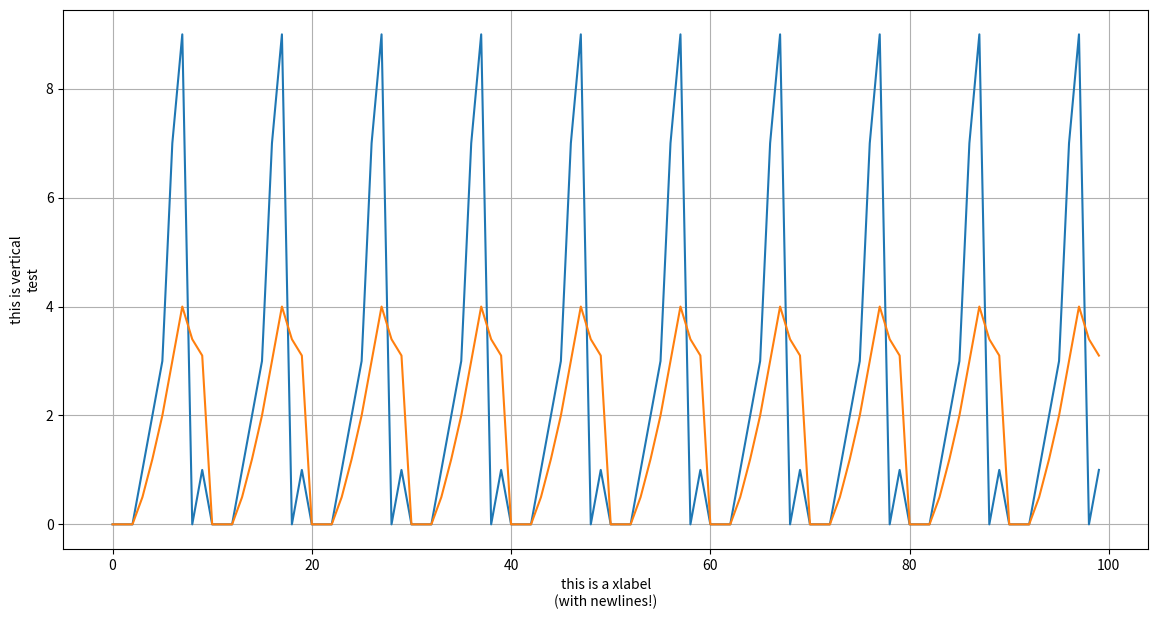

Python code for this plot:
import matplotlib.pyplot as plt
import numpy as np

plt.figure(figsize=(14, 7)) # width, height of canvas
ax = plt.subplot(111) # 111 = 1 rows, 1 columns, use column 1
                      # 432 = 4 rows, 3 columns, use column 2
ax.set_aspect('auto')   # 1 = height = 1*width; 'equal' does same as 1
                      # try decimal, e.g. height = 0.25 * width
                      # try 'auto'

time = np.arange(100)
rain = [0,0,0,1,2,3,7,9,0,1,0,0,0,1,2,3,7,9,0,1,0,0,0,1,2,3,7,9,0,1,0,0,0,1,2,3,7,9,0,1,0,0,0,1,2,3,7,9,0,1,0,0,0,1,2,3,7,9,0,1,0,0,0,1,2,3,7,9,0,1,0,0,0,1,2,3,7,9,0,1,0,0,0,1,2,3,7,9,0,1,0,0,0,1,2,3,7,9,0,1]
ret = [0,0,0,.5,1.2,2,3,4,3.4,3.1,0,0,0,.5,1.2,2,3,4,3.4,3.1,0,0,0,.5,1.2,2,3,4,3.4,3.1,0,0,0,.5,1.2,2,3,4,3.4,3.1,0,0,0,.5,1.2,2,3,4,3.4,3.1,0,0,0,.5,1.2,2,3,4,3.4,3.1,0,0,0,.5,1.2,2,3,4,3.4,3.1,0,0,0,.5,1.2,2,3,4,3.4,3.1,0,0,0,.5,1.2,2,3,4,3.4,3.1,0,0,0,.5,1.2,2,3,4,3.4,3.1]

# plt.plot(np.arange(10)) # 10 evenly spaced numbers
# plt.plot([6,7,8,9],[2,8,5,4]) #x,y
# plt.plot([6,7,8,9],[3,7,6,5]) #x,y
plt.plot(time,rain) # x,y
plt.plot(time,ret) # x,y

plt.xlabel('this is a xlabel\n(with newlines!)')
plt.ylabel('this is vertical\ntest', multialignment='center')
# plt.text(2, 7, 'this is\nyet another test',
#          rotation=45,
#          horizontalalignment='center',
#          verticalalignment='top',
#          multialignment='center')

plt.grid(True)

plt.show()